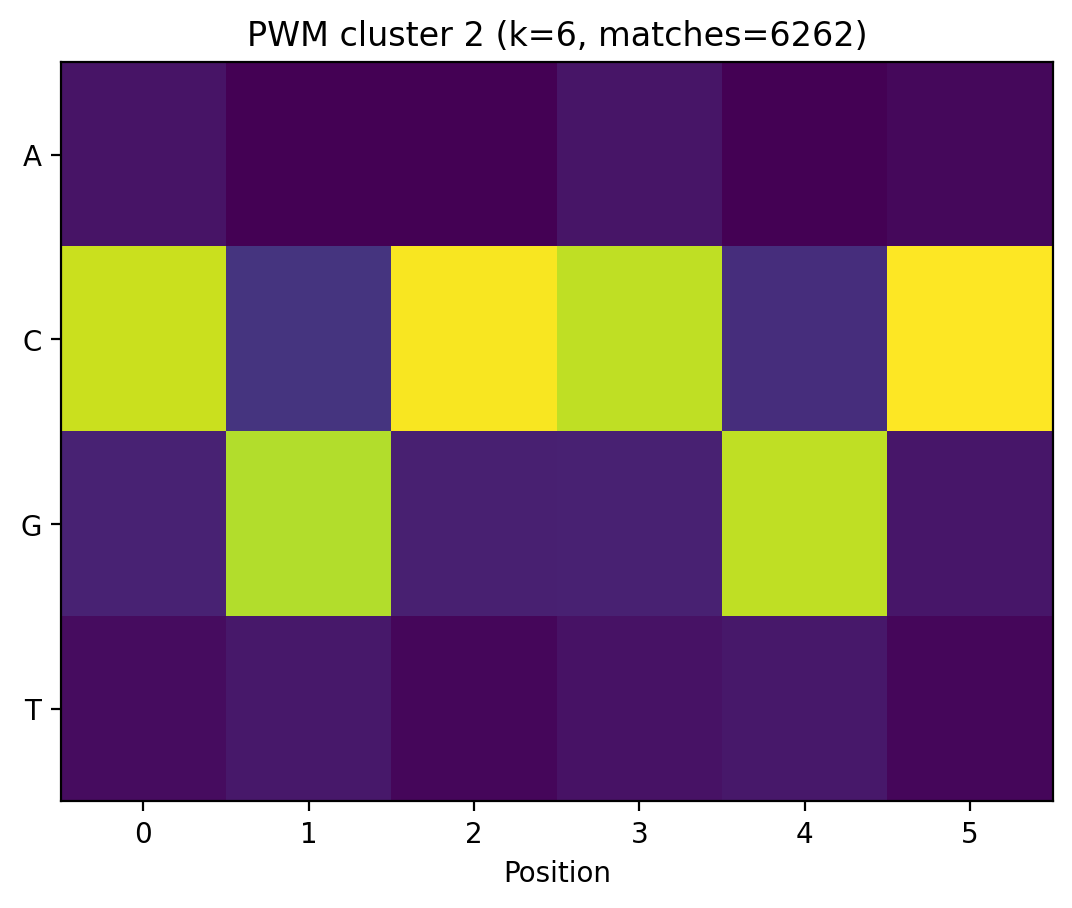

The file beside this chart, header and first rows:
A, C, G, T
0.04852, 0.8359, 0.08602, 0.02952
0.0001596, 0.1353, 0.8051, 0.05937
0.0001596, 0.9012, 0.08107, 0.01756
0.04995, 0.8219, 0.08187, 0.04628
0.0001596, 0.1207, 0.8217, 0.05745
0.01835, 0.9086, 0.0565, 0.0166
